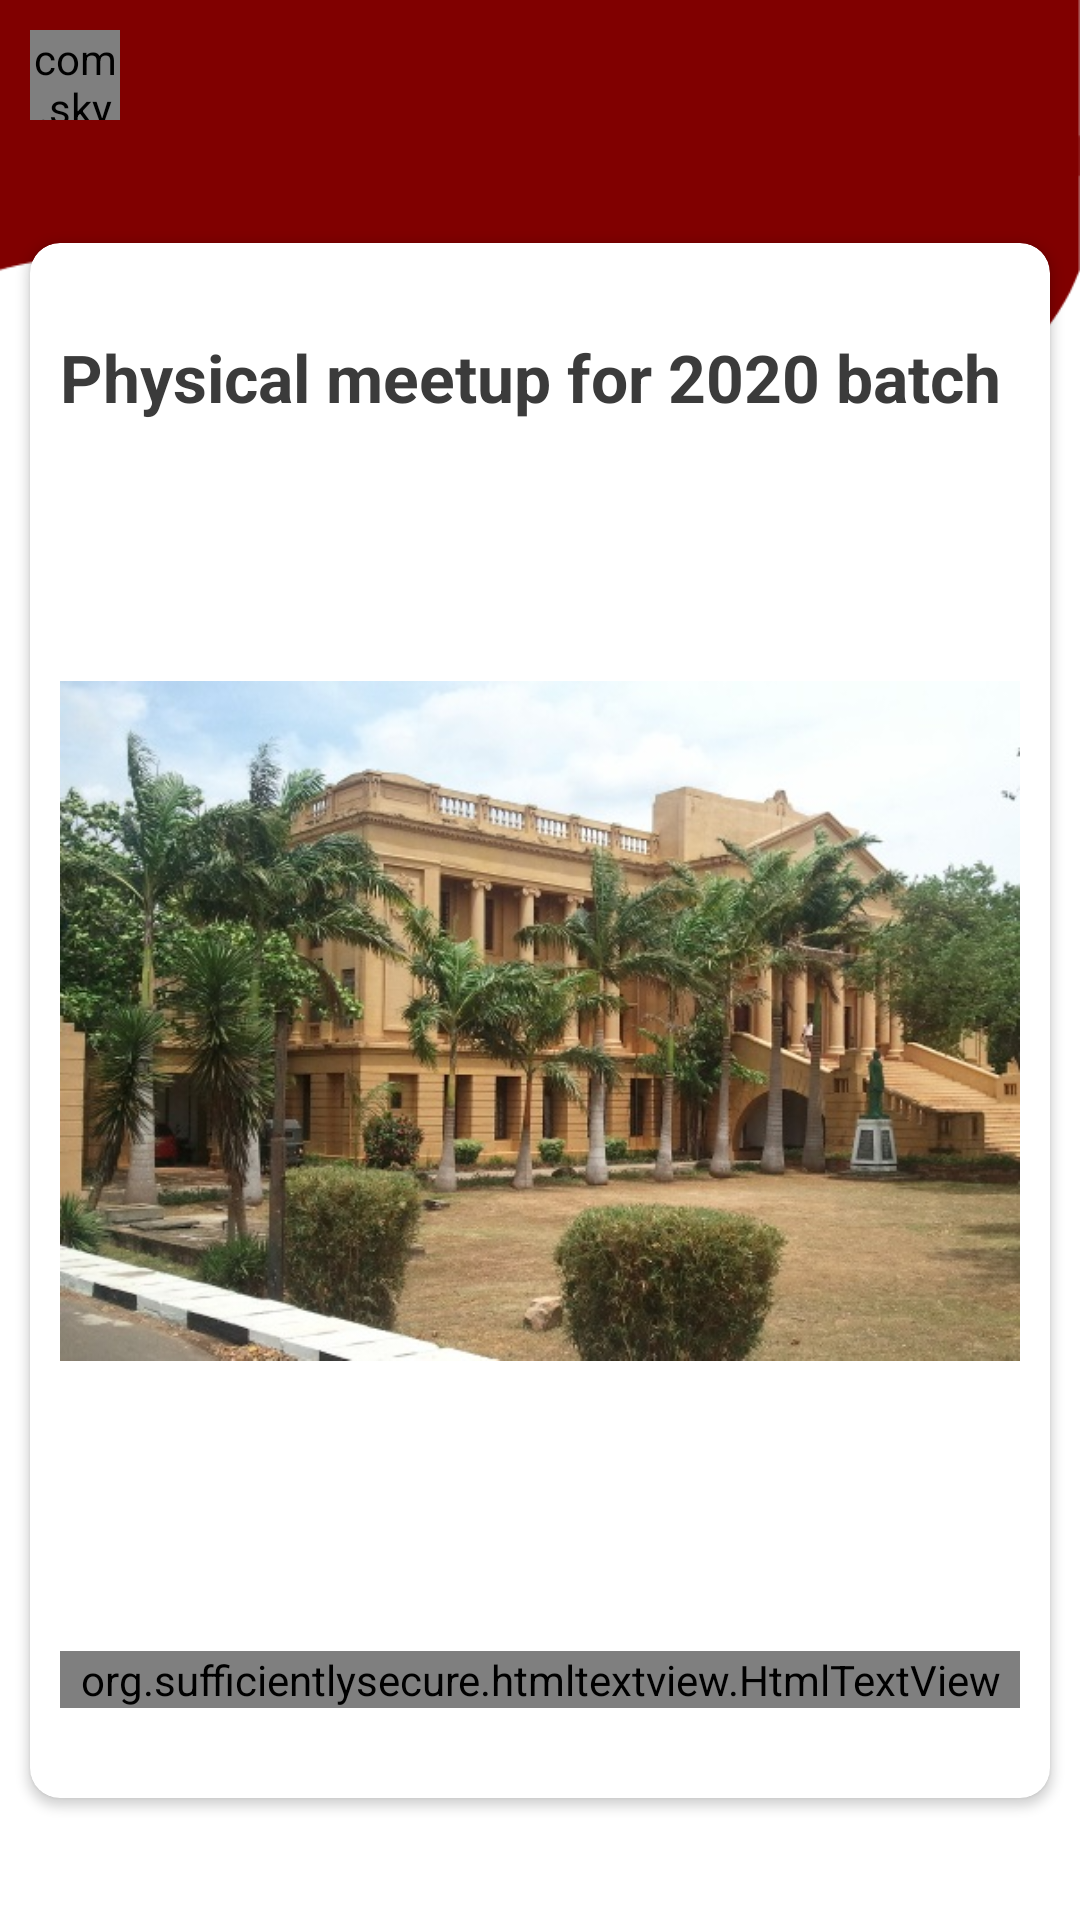

The Android layout XML behind this screen, and the referenced resources:
<!-- AndroidManifest.xml: application theme Theme.RUSLCommunityHome -->
<!-- res/layout/activity_notification_view.xml -->
<?xml version="1.0" encoding="utf-8"?>
<RelativeLayout xmlns:android="http://schemas.android.com/apk/res/android"
    xmlns:app="http://schemas.android.com/apk/res-auto"
    xmlns:tools="http://schemas.android.com/tools"
    android:layout_width="match_parent"
    android:layout_height="match_parent"
    tools:context=".NotificationViewActivity">

    <View
        android:id="@+id/view3"
        android:layout_width="match_parent"
        android:layout_height="150dp"
        android:background="@drawable/head">

    </View>

    <com.skydoves.elasticviews.ElasticImageView
        android:id="@+id/back"
        android:layout_width="30dp"
        android:layout_height="30dp"
        android:layout_alignParentLeft="true"
        android:layout_marginStart="10dp"
        android:layout_marginTop="10dp"
        android:layout_marginEnd="10dp"
        android:layout_marginBottom="10dp"
        android:src="@drawable/ic_baseline_arrow_back_ios_24" />


    <androidx.cardview.widget.CardView
        android:layout_width="match_parent"
        android:layout_height="wrap_content"
        android:layout_below="@id/back"
        android:layout_marginStart="5dp"
        android:layout_marginTop="25dp"
        android:layout_marginEnd="5dp"
        android:layout_marginBottom="5dp"
        app:cardCornerRadius="10dp"
        app:cardUseCompatPadding="true"
        app:contentPadding="10dp"
        tools:context=".NotificationViewActivity">


        <ScrollView
            android:layout_width="match_parent"
            android:layout_height="match_parent"
            android:layout_marginTop="20dp"
            android:paddingBottom="20dp">

            <LinearLayout
                android:layout_width="match_parent"
                android:layout_height="wrap_content"
                android:orientation="vertical">

                <TextView
                    android:id="@+id/title"
                    android:layout_width="match_parent"
                    android:layout_height="wrap_content"
                    android:text="Physical meetup for 2020 batch"
                    android:textColor="@color/dark"
                    android:textSize="22dp"
                    android:textStyle="bold" />

                <ImageView
                    android:id="@+id/image"
                    android:layout_width="match_parent"
                    android:layout_height="400dp"
                    android:src="@drawable/header" />

                <org.sufficientlysecure.htmltextview.HtmlTextView
                    android:id="@+id/desc"
                    android:layout_width="match_parent"
                    android:layout_height="wrap_content"
                    android:layout_marginTop="10dp"
                    android:lineSpacingExtra="5dp"
                    android:inputType=""
                    android:text="Physical meetup will panned on 12th
March of 2022 at Peradeniya Botanical
Garden. We hope your attendant Physical meetup will panned on 12th
March of 2022 at Peradeniya Botanical
Garden. We hope your attendant "
                    android:textColor="@color/dark"
                    android:textSize="18dp" />
            </LinearLayout>
        </ScrollView>


    </androidx.cardview.widget.CardView>
</RelativeLayout>
<!-- resources referenced by this layout -->
<resources>
  <color name="dark">#3B3B3B</color>
  <!-- drawable head: png bitmap (drawable, 7793 bytes) -->
  <!-- drawable header: jpg bitmap (drawable, 117035 bytes) -->
  <style name="Theme.RUSLCommunityHome" parent="Theme.MaterialComponents.Light.NoActionBar">
          
          <item name="android:statusBarColor" tools:targetApi="l">@color/maroon</item>
          
          <item name="android:forceDarkAllowed" tools:targetApi="q">false</item>
      </style>
  <color name="maroon">#800000</color>
</resources>
